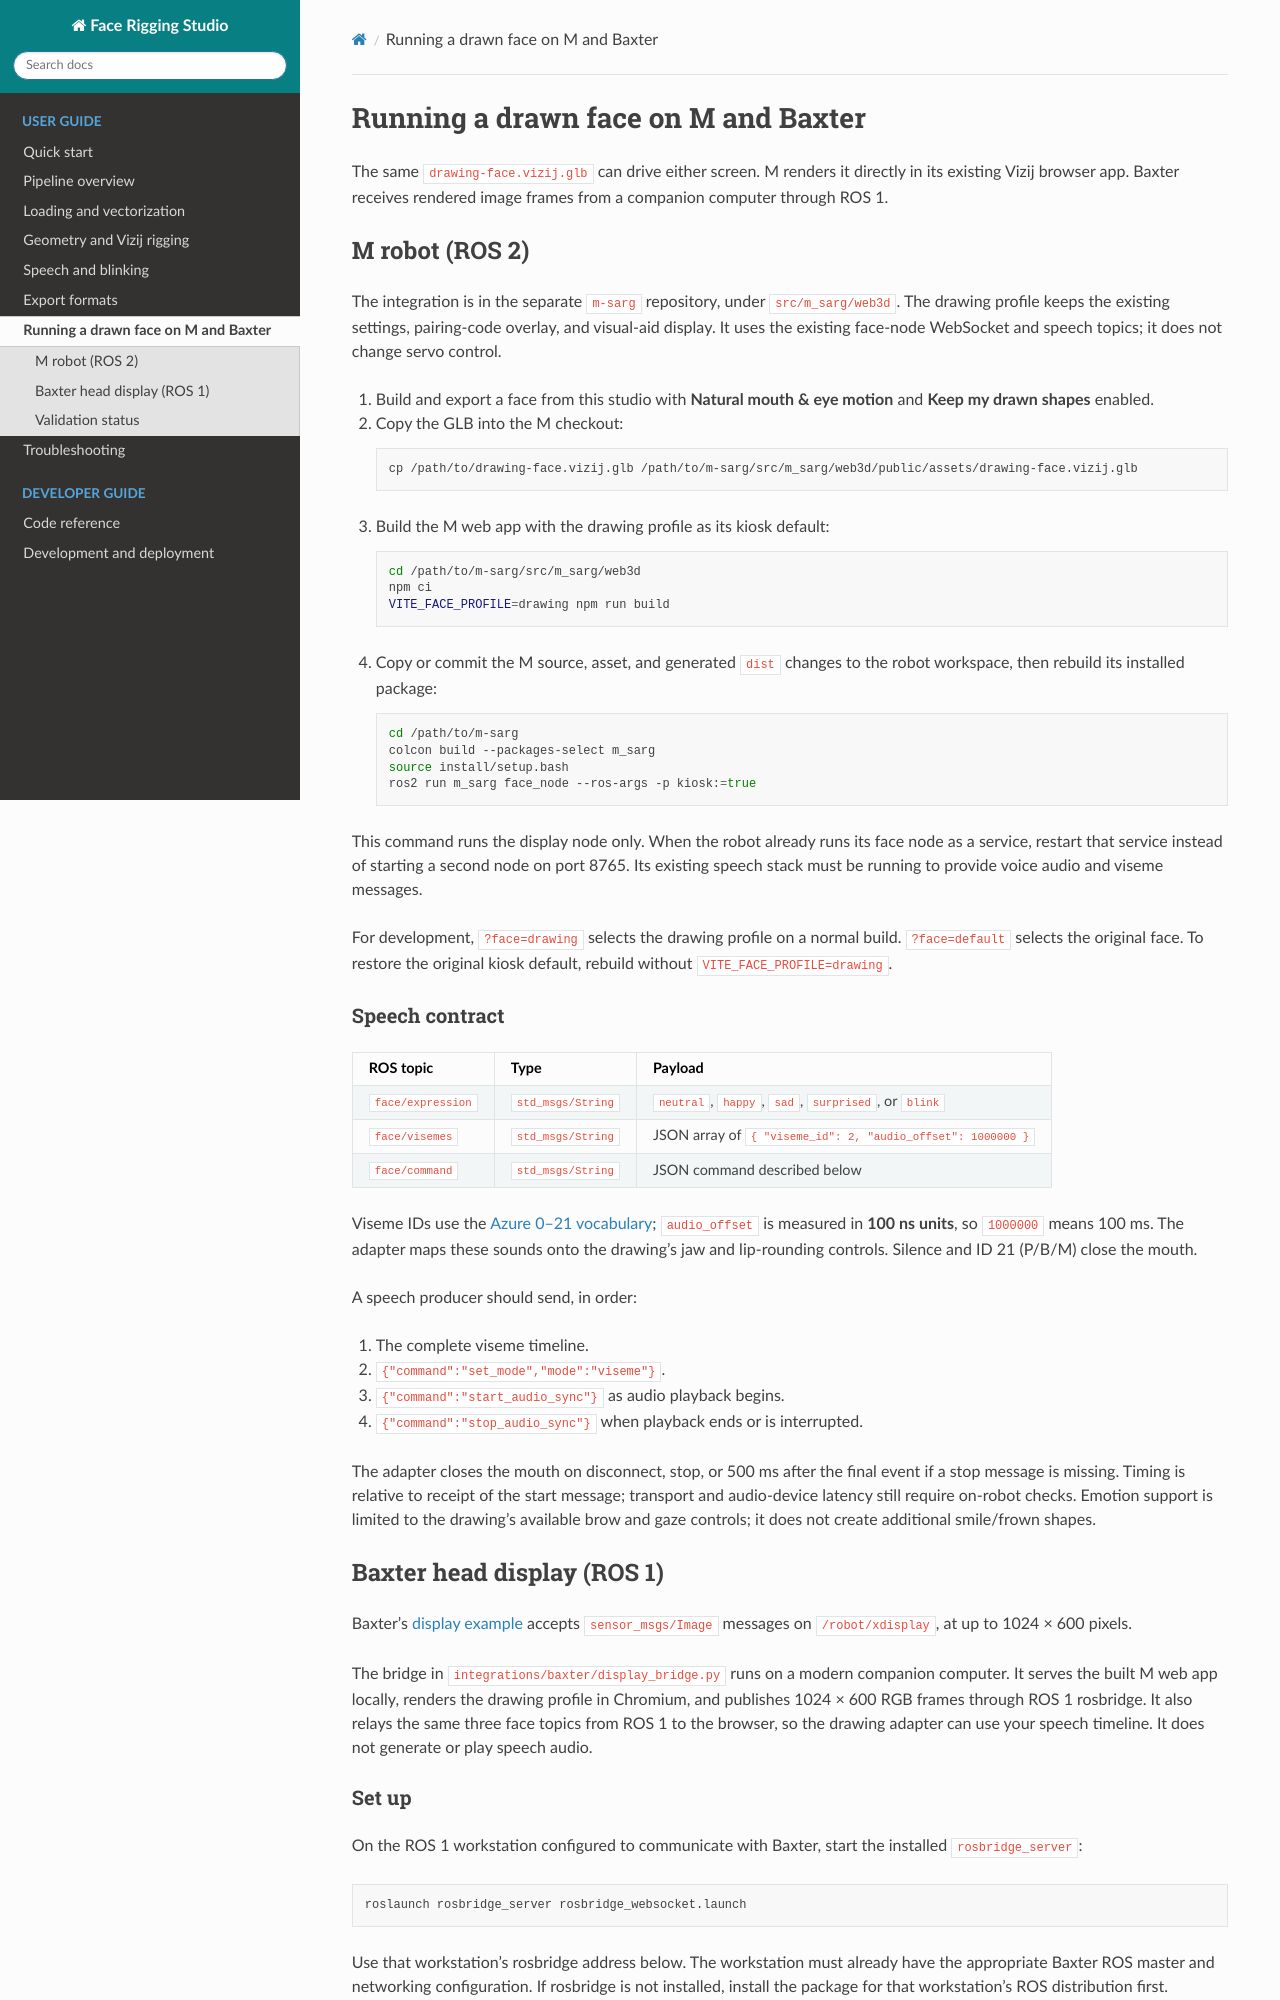

repository: denielleoliva/fcp_unr · page: docs/robots.html · generator: sphinx

# Running a drawn face on M and Baxter

The same `drawing-face.vizij.glb` can drive either screen. M renders it directly in its existing Vizij browser app. Baxter receives rendered image frames from a companion computer through ROS 1.

## M robot (ROS 2)

The integration is in the separate `m-sarg` repository, under `src/m_sarg/web3d`. The drawing profile keeps the existing settings, pairing-code overlay, and visual-aid display. It uses the existing face-node WebSocket and speech topics; it does not change servo control.

1. Build and export a face from this studio with **Natural mouth & eye motion** and **Keep my drawn shapes** enabled.
2. Copy the GLB into the M checkout:

   ```sh
   cp /path/to/drawing-face.vizij.glb /path/to/m-sarg/src/m_sarg/web3d/public/assets/drawing-face.vizij.glb
   ```

3. Build the M web app with the drawing profile as its kiosk default:

   ```sh
   cd /path/to/m-sarg/src/m_sarg/web3d
   npm ci
   VITE_FACE_PROFILE=drawing npm run build
   ```

4. Copy or commit the M source, asset, and generated `dist` changes to the robot workspace, then rebuild its installed package:

   ```sh
   cd /path/to/m-sarg
   colcon build --packages-select m_sarg
   source install/setup.bash
   ros2 run m_sarg face_node --ros-args -p kiosk:=true
   ```

This command runs the display node only. When the robot already runs its face node as a service, restart that service instead of starting a second node on port 8765. Its existing speech stack must be running to provide voice audio and viseme messages.

For development, `?face=drawing` selects the drawing profile on a normal build. `?face=default` selects the original face. To restore the original kiosk default, rebuild without `VITE_FACE_PROFILE=drawing`.

### Speech contract

| ROS topic | Type | Payload |
| --- | --- | --- |
| `face/expression` | `std_msgs/String` | `neutral`, `happy`, `sad`, `surprised`, or `blink` |
| `face/visemes` | `std_msgs/String` | JSON array of `{ "viseme_id": 2, "audio_offset": 1000000 }` |
| `face/command` | `std_msgs/String` | JSON command described below |

Viseme IDs use the [Azure 0–21 vocabulary](https://learn.microsoft.com/en-us/azure/ai-services/speech-service/how-to-speech-synthesis-viseme); `audio_offset` is measured in **100 ns units**, so `1000000` means 100 ms. The adapter maps these sounds onto the drawing's jaw and lip-rounding controls. Silence and ID 21 (P/B/M) close the mouth.

A speech producer should send, in order:

1. The complete viseme timeline.
2. `{"command":"set_mode","mode":"viseme"}`.
3. `{"command":"start_audio_sync"}` as audio playback begins.
4. `{"command":"stop_audio_sync"}` when playback ends or is interrupted.

The adapter closes the mouth on disconnect, stop, or 500 ms after the final event if a stop message is missing. Timing is relative to receipt of the start message; transport and audio-device latency still require on-robot checks. Emotion support is limited to the drawing's available brow and gaze controls; it does not create additional smile/frown shapes.

## Baxter head display (ROS 1)

Baxter's [display example](https://github.com/RethinkRobotics/baxter_examples/blob/master/scripts/xdisplay_image.py) accepts `sensor_msgs/Image` messages on `/robot/xdisplay`, at up to 1024 × 600 pixels.

The bridge in `integrations/baxter/display_bridge.py` runs on a modern companion computer. It serves the built M web app locally, renders the drawing profile in Chromium, and publishes 1024 × 600 RGB frames through ROS 1 rosbridge. It also relays the same three face topics from ROS 1 to the browser, so the drawing adapter can use your speech timeline. It does not generate or play speech audio.
